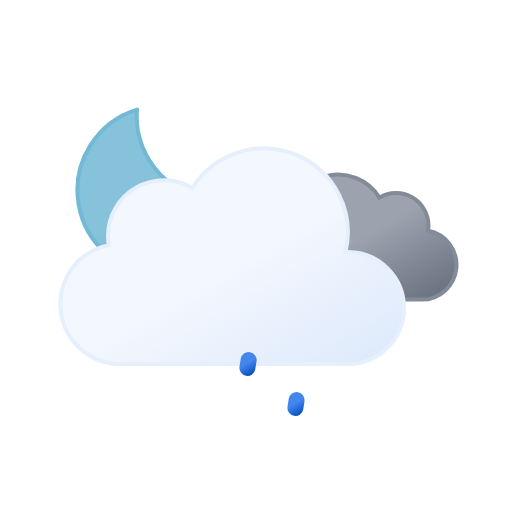
t = 0.00 s
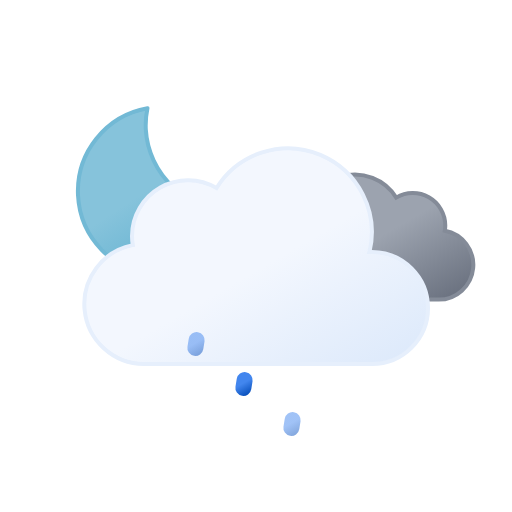
t = 1.75 s
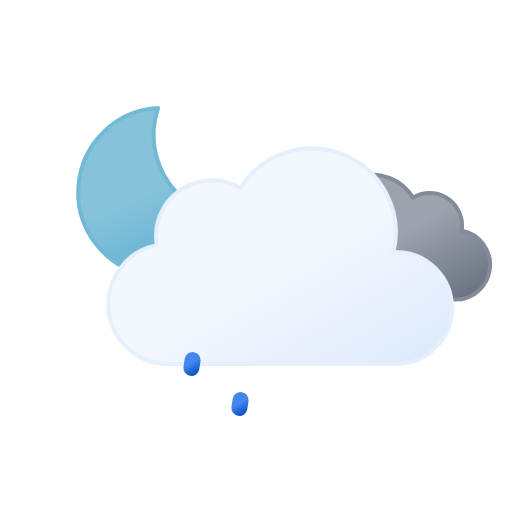
t = 3.50 s
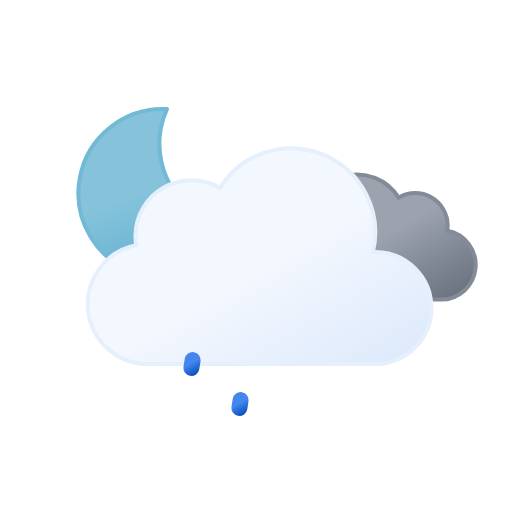
t = 5.00 s
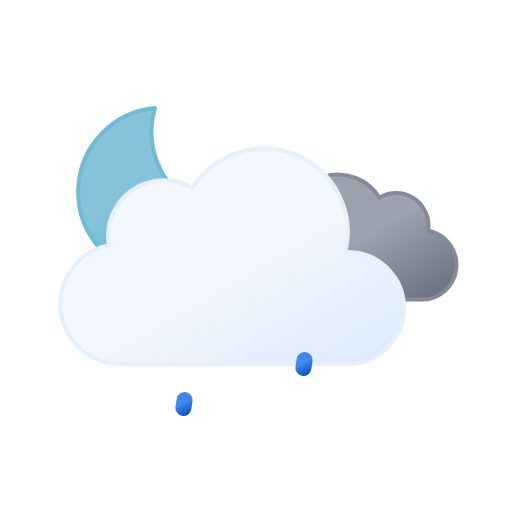
t = 7.00 s
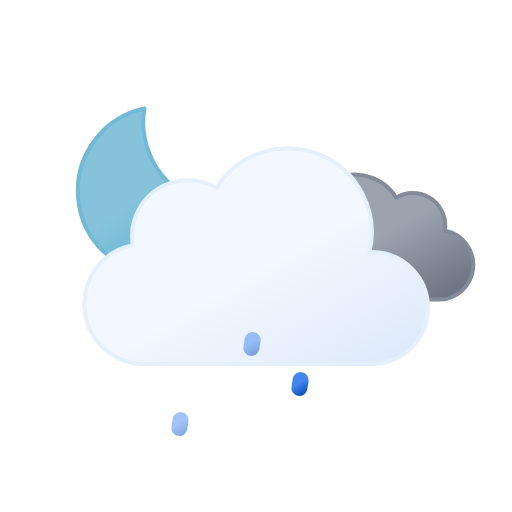
t = 8.75 s

The animated SVG that drew these frames (rendered in a browser with its animation timeline set to each time). Animation: 9 SMIL elements (animate=3,animateTransform=6); one cycle of 10.00 s, repeats indefinitely.

<svg xmlns="http://www.w3.org/2000/svg" xmlns:xlink="http://www.w3.org/1999/xlink" viewBox="0 0 64 64">
	<defs>
		<linearGradient id="a" x1="13.58" y1="15.57" x2="24.15" y2="33.87" gradientUnits="userSpaceOnUse">
			<stop offset="0" stop-color="#86c3db"/>
			<stop offset="0.45" stop-color="#86c3db"/>
			<stop offset="1" stop-color="#5eafcf"/>
		</linearGradient>
		<linearGradient id="b" x1="40.76" y1="23" x2="50.83" y2="40.46" gradientUnits="userSpaceOnUse">
			<stop offset="0" stop-color="#9ca3af"/>
			<stop offset="0.45" stop-color="#9ca3af"/>
			<stop offset="1" stop-color="#6b7280"/>
		</linearGradient>
		<linearGradient id="c" x1="22.56" y1="21.96" x2="39.2" y2="50.8" gradientUnits="userSpaceOnUse">
			<stop offset="0" stop-color="#f3f7fe"/>
			<stop offset="0.45" stop-color="#f3f7fe"/>
			<stop offset="1" stop-color="#deeafb"/>
		</linearGradient>
		<linearGradient id="d" x1="23.31" y1="44.3" x2="24.69" y2="46.7" gradientUnits="userSpaceOnUse">
			<stop offset="0" stop-color="#4286ee"/>
			<stop offset="0.45" stop-color="#4286ee"/>
			<stop offset="1" stop-color="#0950bc"/>
		</linearGradient>
		<linearGradient id="e" x1="30.31" y1="44.3" x2="31.69" y2="46.7" xlink:href="#d"/>
		<linearGradient id="f" x1="37.31" y1="44.3" x2="38.69" y2="46.7" xlink:href="#d"/>
	</defs>
	<path d="M29.33,26.68A10.61,10.61,0,0,1,18.65,16.14,10.5,10.5,0,0,1,19,13.5,10.54,10.54,0,1,0,30.5,26.61,11.48,11.48,0,0,1,29.33,26.68Z" stroke="#72b9d5" stroke-linecap="round" stroke-linejoin="round" stroke-width="0.5" fill="url(#a)">
		<animateTransform attributeName="transform" type="rotate" values="-10 19.22 24.293; 10 19.22 24.293; -10 19.22 24.293" dur="10s" repeatCount="indefinite"/>
	</path>
	<path d="M34.23,33.45a4.05,4.05,0,0,0,4.05,4H54.79a4.34,4.34,0,0,0,.81-8.61,3.52,3.52,0,0,0,.06-.66,4.06,4.06,0,0,0-6.13-3.48,6.08,6.08,0,0,0-11.25,3.19,6.34,6.34,0,0,0,.18,1.46h-.18A4.05,4.05,0,0,0,34.23,33.45Z" stroke="#848b98" stroke-miterlimit="10" stroke-width="0.5" fill="url(#b)">
		<animateTransform attributeName="transform" type="translate" values="-2.1 0; 2.1 0; -2.1 0" dur="7s" repeatCount="indefinite"/>
	</path>
	<path d="M46.5,31.5l-.32,0a10.49,10.49,0,0,0-19.11-8,7,7,0,0,0-10.57,6,7.21,7.21,0,0,0,.1,1.14A7.5,7.5,0,0,0,18,45.5a4.19,4.19,0,0,0,.5,0v0h28a7,7,0,0,0,0-14Z" stroke="#e6effc" stroke-miterlimit="10" stroke-width="0.5" fill="url(#c)">
		<animateTransform attributeName="transform" type="translate" values="-3 0; 3 0; -3 0" dur="7s" repeatCount="indefinite"/>
	</path>
	<line x1="24.08" y1="45.01" x2="23.92" y2="45.99" fill="none" stroke-linecap="round" stroke-miterlimit="10" stroke-width="2" stroke="url(#d)">
		<animateTransform attributeName="transform" type="translate" values="1 -5; -2 10" dur="1.5s" repeatCount="indefinite"/>
		<animate attributeName="opacity" values="0;1;1;0" dur="1.5s" repeatCount="indefinite"/>
	</line>
	<line x1="31.08" y1="45.01" x2="30.92" y2="45.99" fill="none" stroke-linecap="round" stroke-miterlimit="10" stroke-width="2" stroke="url(#e)">
		<animateTransform attributeName="transform" type="translate" begin="-0.5s" values="1 -5; -2 10" dur="1.5s" repeatCount="indefinite"/>
		<animate attributeName="opacity" begin="-0.5s" values="0;1;1;0" dur="1.5s" repeatCount="indefinite"/>
	</line>
	<line x1="38.08" y1="45.01" x2="37.92" y2="45.99" fill="none" stroke-linecap="round" stroke-miterlimit="10" stroke-width="2" stroke="url(#f)">
		<animateTransform attributeName="transform" type="translate" begin="-1s" values="1 -5; -2 10" dur="1.5s" repeatCount="indefinite"/>
		<animate attributeName="opacity" begin="-1s" values="0;1;1;0" dur="1.5s" repeatCount="indefinite"/>
	</line>
</svg>
